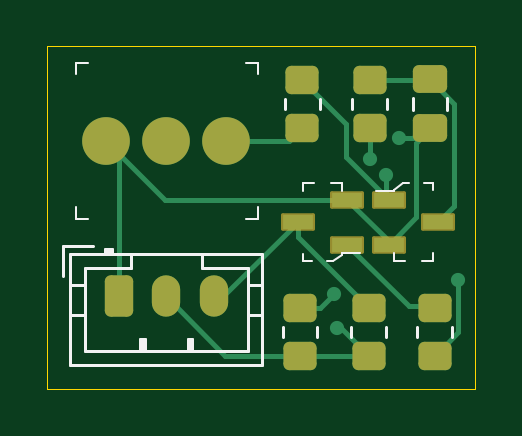
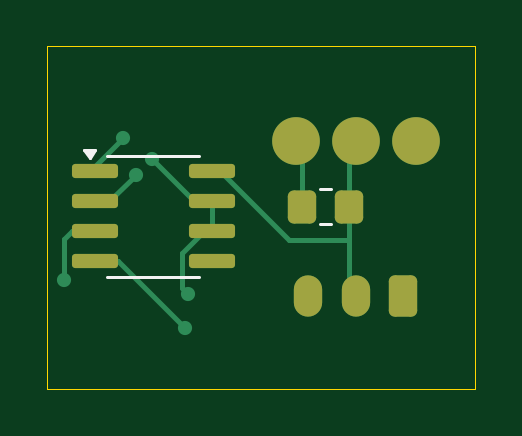
Circuit board: 9 layer files. Board 18.1 x 14.5 mm.
- bottom_copper: FanPWMtoRotorLock-B_Cu.gbr (4344 bytes)
- bottom_mask: FanPWMtoRotorLock-B_Mask.gbr (1865 bytes)
- paste: FanPWMtoRotorLock-B_Paste.gbr (1509 bytes)
- bottom_silk: FanPWMtoRotorLock-B_Silkscreen.gbr (1028 bytes)
- outline: FanPWMtoRotorLock-Edge_Cuts.gbr (615 bytes)
- top_copper: FanPWMtoRotorLock-F_Cu.gbr (5722 bytes)
- top_mask: FanPWMtoRotorLock-F_Mask.gbr (2397 bytes)
- paste: FanPWMtoRotorLock-F_Paste.gbr (1859 bytes)
- top_silk: FanPWMtoRotorLock-F_Silkscreen.gbr (4190 bytes)

=== bottom_copper: FanPWMtoRotorLock-B_Cu.gbr ===
%TF.GenerationSoftware,KiCad,Pcbnew,8.0.6*%
%TF.CreationDate,2024-10-24T14:04:09-05:00*%
%TF.ProjectId,FanPWMtoRotorLock,46616e50-574d-4746-9f52-6f746f724c6f,rev?*%
%TF.SameCoordinates,Original*%
%TF.FileFunction,Copper,L2,Bot*%
%TF.FilePolarity,Positive*%
%FSLAX46Y46*%
G04 Gerber Fmt 4.6, Leading zero omitted, Abs format (unit mm)*
G04 Created by KiCad (PCBNEW 8.0.6) date 2024-10-24 14:04:09*
%MOMM*%
%LPD*%
G01*
G04 APERTURE LIST*
G04 Aperture macros list*
%AMRoundRect*
0 Rectangle with rounded corners*
0 $1 Rounding radius*
0 $2 $3 $4 $5 $6 $7 $8 $9 X,Y pos of 4 corners*
0 Add a 4 corners polygon primitive as box body*
4,1,4,$2,$3,$4,$5,$6,$7,$8,$9,$2,$3,0*
0 Add four circle primitives for the rounded corners*
1,1,$1+$1,$2,$3*
1,1,$1+$1,$4,$5*
1,1,$1+$1,$6,$7*
1,1,$1+$1,$8,$9*
0 Add four rect primitives between the rounded corners*
20,1,$1+$1,$2,$3,$4,$5,0*
20,1,$1+$1,$4,$5,$6,$7,0*
20,1,$1+$1,$6,$7,$8,$9,0*
20,1,$1+$1,$8,$9,$2,$3,0*%
G04 Aperture macros list end*
%TA.AperFunction,ComponentPad*%
%ADD10RoundRect,0.250000X-0.350000X-0.625000X0.350000X-0.625000X0.350000X0.625000X-0.350000X0.625000X0*%
%TD*%
%TA.AperFunction,ComponentPad*%
%ADD11O,1.200000X1.750000*%
%TD*%
%TA.AperFunction,ComponentPad*%
%ADD12C,2.020000*%
%TD*%
%TA.AperFunction,SMDPad,CuDef*%
%ADD13RoundRect,0.150000X0.825000X0.150000X-0.825000X0.150000X-0.825000X-0.150000X0.825000X-0.150000X0*%
%TD*%
%TA.AperFunction,SMDPad,CuDef*%
%ADD14RoundRect,0.250000X-0.350000X-0.450000X0.350000X-0.450000X0.350000X0.450000X-0.350000X0.450000X0*%
%TD*%
%TA.AperFunction,ViaPad*%
%ADD15C,0.600000*%
%TD*%
%TA.AperFunction,Conductor*%
%ADD16C,0.200000*%
%TD*%
G04 APERTURE END LIST*
D10*
%TO.P,J2,1*%
%TO.N,Net-(Q2-E)*%
X119033475Y-86593723D03*
D11*
%TO.P,J2,2*%
%TO.N,Net-(U1-R)*%
X121033475Y-86593723D03*
%TO.P,J2,3*%
%TO.N,Net-(Q2-C)*%
X123033475Y-86593723D03*
%TD*%
D12*
%TO.P,J1,1*%
%TO.N,Net-(Q2-E)*%
X118500000Y-80000000D03*
%TO.P,J1,2*%
%TO.N,Net-(U1-R)*%
X121040000Y-80000000D03*
%TO.P,J1,3*%
%TO.N,Net-(J1-Pad3)*%
X123580000Y-80000000D03*
%TD*%
D13*
%TO.P,U1,1,GND*%
%TO.N,Net-(Q2-E)*%
X132075000Y-81295000D03*
%TO.P,U1,2,TR*%
%TO.N,Net-(Q3-B)*%
X132075000Y-82565000D03*
%TO.P,U1,3,Q*%
%TO.N,Net-(U1-Q)*%
X132075000Y-83835000D03*
%TO.P,U1,4,R*%
%TO.N,Net-(U1-R)*%
X132075000Y-85105000D03*
%TO.P,U1,5,CV*%
%TO.N,unconnected-(U1-CV-Pad5)*%
X127125000Y-85105000D03*
%TO.P,U1,6,THR*%
%TO.N,Net-(U1-DIS)*%
X127125000Y-83835000D03*
%TO.P,U1,7,DIS*%
X127125000Y-82565000D03*
%TO.P,U1,8,VCC*%
%TO.N,Net-(U1-R)*%
X127125000Y-81295000D03*
%TD*%
D14*
%TO.P,R1,1*%
%TO.N,Net-(U1-R)*%
X121300000Y-82800000D03*
%TO.P,R1,2*%
%TO.N,Net-(J1-Pad3)*%
X123300000Y-82800000D03*
%TD*%
D15*
%TO.N,Net-(U1-R)*%
X128250000Y-87950000D03*
%TO.N,Net-(U1-DIS)*%
X128150735Y-86499265D03*
X129650000Y-80800000D03*
%TO.N,Net-(U1-Q)*%
X133400000Y-85900000D03*
%TO.N,Net-(Q2-E)*%
X130900000Y-79900000D03*
%TO.N,Net-(Q3-B)*%
X130350000Y-81450000D03*
%TD*%
D16*
%TO.N,Net-(J1-Pad3)*%
X123300000Y-82800000D02*
X123300000Y-80280000D01*
X123300000Y-80280000D02*
X123580000Y-80000000D01*
%TO.N,Net-(U1-R)*%
X131095000Y-85105000D02*
X128250000Y-87950000D01*
X121300000Y-82800000D02*
X121300000Y-84200000D01*
X123874448Y-84200000D02*
X121300000Y-84200000D01*
X132075000Y-85105000D02*
X131095000Y-85105000D01*
X126779448Y-81295000D02*
X123874448Y-84200000D01*
X121300000Y-80260000D02*
X121040000Y-80000000D01*
X121300000Y-84200000D02*
X121300000Y-86327198D01*
X121300000Y-82800000D02*
X121300000Y-80260000D01*
X121300000Y-86327198D02*
X121033475Y-86593723D01*
X127125000Y-81295000D02*
X126779448Y-81295000D01*
%TO.N,Net-(U1-DIS)*%
X127885000Y-82565000D02*
X127125000Y-82565000D01*
X129650000Y-80800000D02*
X127885000Y-82565000D01*
X127125000Y-83835000D02*
X127125000Y-82565000D01*
X128150735Y-86499265D02*
X128400000Y-86250000D01*
X128400000Y-86250000D02*
X128400000Y-84764448D01*
X127470552Y-83835000D02*
X127125000Y-83835000D01*
X128400000Y-84764448D02*
X127470552Y-83835000D01*
%TO.N,Net-(U1-Q)*%
X133400000Y-84185001D02*
X133049999Y-83835000D01*
X133049999Y-83835000D02*
X132075000Y-83835000D01*
X133400000Y-85900000D02*
X133400000Y-84185001D01*
%TO.N,Net-(Q2-E)*%
X132075000Y-81295000D02*
X132075000Y-81075000D01*
X132075000Y-81075000D02*
X130900000Y-79900000D01*
%TO.N,Net-(Q3-B)*%
X132075000Y-82565000D02*
X131465000Y-82565000D01*
X131465000Y-82565000D02*
X130350000Y-81450000D01*
%TD*%
M02*

=== bottom_mask: FanPWMtoRotorLock-B_Mask.gbr (1865 bytes, source withheld) ===
=== paste: FanPWMtoRotorLock-B_Paste.gbr (1509 bytes, source withheld) ===
=== bottom_silk: FanPWMtoRotorLock-B_Silkscreen.gbr ===
%TF.GenerationSoftware,KiCad,Pcbnew,8.0.6*%
%TF.CreationDate,2024-10-24T14:04:09-05:00*%
%TF.ProjectId,FanPWMtoRotorLock,46616e50-574d-4746-9f52-6f746f724c6f,rev?*%
%TF.SameCoordinates,Original*%
%TF.FileFunction,Legend,Bot*%
%TF.FilePolarity,Positive*%
%FSLAX46Y46*%
G04 Gerber Fmt 4.6, Leading zero omitted, Abs format (unit mm)*
G04 Created by KiCad (PCBNEW 8.0.6) date 2024-10-24 14:04:09*
%MOMM*%
%LPD*%
G01*
G04 APERTURE LIST*
%ADD10C,0.120000*%
G04 APERTURE END LIST*
D10*
%TO.C,U1*%
X127650000Y-80640000D02*
X129600000Y-80640000D01*
X127650000Y-85760000D02*
X129600000Y-85760000D01*
X131550000Y-80640000D02*
X129600000Y-80640000D01*
X131550000Y-85760000D02*
X129600000Y-85760000D01*
X132300000Y-80735000D02*
X132060000Y-80405000D01*
X132540000Y-80405000D01*
X132300000Y-80735000D01*
G36*
X132300000Y-80735000D02*
G01*
X132060000Y-80405000D01*
X132540000Y-80405000D01*
X132300000Y-80735000D01*
G37*
%TO.C,R1*%
X122527064Y-82065000D02*
X122072936Y-82065000D01*
X122527064Y-83535000D02*
X122072936Y-83535000D01*
%TD*%
M02*

=== outline: FanPWMtoRotorLock-Edge_Cuts.gbr ===
%TF.GenerationSoftware,KiCad,Pcbnew,8.0.6*%
%TF.CreationDate,2024-10-24T14:04:09-05:00*%
%TF.ProjectId,FanPWMtoRotorLock,46616e50-574d-4746-9f52-6f746f724c6f,rev?*%
%TF.SameCoordinates,Original*%
%TF.FileFunction,Profile,NP*%
%FSLAX46Y46*%
G04 Gerber Fmt 4.6, Leading zero omitted, Abs format (unit mm)*
G04 Created by KiCad (PCBNEW 8.0.6) date 2024-10-24 14:04:09*
%MOMM*%
%LPD*%
G01*
G04 APERTURE LIST*
%TA.AperFunction,Profile*%
%ADD10C,0.050000*%
%TD*%
G04 APERTURE END LIST*
D10*
X116000000Y-76000000D02*
X134100000Y-76000000D01*
X134100000Y-90500000D01*
X116000000Y-90500000D01*
X116000000Y-76000000D01*
M02*

=== top_copper: FanPWMtoRotorLock-F_Cu.gbr ===
%TF.GenerationSoftware,KiCad,Pcbnew,8.0.6*%
%TF.CreationDate,2024-10-24T14:04:09-05:00*%
%TF.ProjectId,FanPWMtoRotorLock,46616e50-574d-4746-9f52-6f746f724c6f,rev?*%
%TF.SameCoordinates,Original*%
%TF.FileFunction,Copper,L1,Top*%
%TF.FilePolarity,Positive*%
%FSLAX46Y46*%
G04 Gerber Fmt 4.6, Leading zero omitted, Abs format (unit mm)*
G04 Created by KiCad (PCBNEW 8.0.6) date 2024-10-24 14:04:09*
%MOMM*%
%LPD*%
G01*
G04 APERTURE LIST*
G04 Aperture macros list*
%AMRoundRect*
0 Rectangle with rounded corners*
0 $1 Rounding radius*
0 $2 $3 $4 $5 $6 $7 $8 $9 X,Y pos of 4 corners*
0 Add a 4 corners polygon primitive as box body*
4,1,4,$2,$3,$4,$5,$6,$7,$8,$9,$2,$3,0*
0 Add four circle primitives for the rounded corners*
1,1,$1+$1,$2,$3*
1,1,$1+$1,$4,$5*
1,1,$1+$1,$6,$7*
1,1,$1+$1,$8,$9*
0 Add four rect primitives between the rounded corners*
20,1,$1+$1,$2,$3,$4,$5,0*
20,1,$1+$1,$4,$5,$6,$7,0*
20,1,$1+$1,$6,$7,$8,$9,0*
20,1,$1+$1,$8,$9,$2,$3,0*%
G04 Aperture macros list end*
%TA.AperFunction,ComponentPad*%
%ADD10RoundRect,0.250000X-0.350000X-0.625000X0.350000X-0.625000X0.350000X0.625000X-0.350000X0.625000X0*%
%TD*%
%TA.AperFunction,ComponentPad*%
%ADD11O,1.200000X1.750000*%
%TD*%
%TA.AperFunction,SMDPad,CuDef*%
%ADD12RoundRect,0.250000X0.450000X-0.350000X0.450000X0.350000X-0.450000X0.350000X-0.450000X-0.350000X0*%
%TD*%
%TA.AperFunction,SMDPad,CuDef*%
%ADD13R,1.300000X0.600000*%
%TD*%
%TA.AperFunction,SMDPad,CuDef*%
%ADD14RoundRect,0.250000X-0.475000X0.337500X-0.475000X-0.337500X0.475000X-0.337500X0.475000X0.337500X0*%
%TD*%
%TA.AperFunction,ComponentPad*%
%ADD15C,2.020000*%
%TD*%
%TA.AperFunction,ViaPad*%
%ADD16C,0.600000*%
%TD*%
%TA.AperFunction,Conductor*%
%ADD17C,0.200000*%
%TD*%
G04 APERTURE END LIST*
D10*
%TO.P,J2,1*%
%TO.N,Net-(Q2-E)*%
X119033475Y-86593723D03*
D11*
%TO.P,J2,2*%
%TO.N,Net-(U1-R)*%
X121033475Y-86593723D03*
%TO.P,J2,3*%
%TO.N,Net-(Q2-C)*%
X123033475Y-86593723D03*
%TD*%
D12*
%TO.P,R4,1*%
%TO.N,Net-(U1-DIS)*%
X129650000Y-79450000D03*
%TO.P,R4,2*%
%TO.N,Net-(Q3-E)*%
X129650000Y-77450000D03*
%TD*%
D13*
%TO.P,Q2,1,B*%
%TO.N,Net-(Q2-B)*%
X128700000Y-84400000D03*
%TO.P,Q2,2,E*%
%TO.N,Net-(Q2-E)*%
X128700000Y-82500000D03*
%TO.P,Q2,3,C*%
%TO.N,Net-(Q2-C)*%
X126600000Y-83450000D03*
%TD*%
D12*
%TO.P,R3,1*%
%TO.N,Net-(U1-R)*%
X126700000Y-89100000D03*
%TO.P,R3,2*%
%TO.N,Net-(U1-DIS)*%
X126700000Y-87100000D03*
%TD*%
D14*
%TO.P,C1,1*%
%TO.N,Net-(Q3-E)*%
X132200000Y-77412500D03*
%TO.P,C1,2*%
%TO.N,Net-(Q2-E)*%
X132200000Y-79487500D03*
%TD*%
D15*
%TO.P,J1,1*%
%TO.N,Net-(Q2-E)*%
X118500000Y-80000000D03*
%TO.P,J1,2*%
%TO.N,Net-(U1-R)*%
X121040000Y-80000000D03*
%TO.P,J1,3*%
%TO.N,Net-(J1-Pad3)*%
X123580000Y-80000000D03*
%TD*%
D13*
%TO.P,Q3,1,B*%
%TO.N,Net-(Q3-B)*%
X130450000Y-82500000D03*
%TO.P,Q3,2,C*%
%TO.N,Net-(Q2-E)*%
X130450000Y-84400000D03*
%TO.P,Q3,3,E*%
%TO.N,Net-(Q3-E)*%
X132550000Y-83450000D03*
%TD*%
D12*
%TO.P,R2,1*%
%TO.N,Net-(J1-Pad3)*%
X126800000Y-79450000D03*
%TO.P,R2,2*%
%TO.N,Net-(Q3-B)*%
X126800000Y-77450000D03*
%TD*%
%TO.P,R5,1*%
%TO.N,Net-(U1-Q)*%
X132400000Y-89100000D03*
%TO.P,R5,2*%
%TO.N,Net-(Q2-B)*%
X132400000Y-87100000D03*
%TD*%
%TO.P,R6,1*%
%TO.N,Net-(U1-R)*%
X129600000Y-89100000D03*
%TO.P,R6,2*%
%TO.N,Net-(Q2-C)*%
X129600000Y-87100000D03*
%TD*%
D16*
%TO.N,Net-(U1-R)*%
X128250000Y-87950000D03*
%TO.N,Net-(U1-DIS)*%
X128150735Y-86499265D03*
X129650000Y-80800000D03*
%TO.N,Net-(U1-Q)*%
X133400000Y-85900000D03*
%TO.N,Net-(Q2-E)*%
X130900000Y-79900000D03*
%TO.N,Net-(Q3-B)*%
X130350000Y-81450000D03*
%TD*%
D17*
%TO.N,Net-(J1-Pad3)*%
X126250000Y-80000000D02*
X126800000Y-79450000D01*
X123580000Y-80000000D02*
X126250000Y-80000000D01*
%TO.N,Net-(U1-R)*%
X128450000Y-87950000D02*
X129600000Y-89100000D01*
X126700000Y-89100000D02*
X129600000Y-89100000D01*
X128250000Y-87950000D02*
X128450000Y-87950000D01*
X123539752Y-89100000D02*
X121033475Y-86593723D01*
X126700000Y-89100000D02*
X123539752Y-89100000D01*
X129600000Y-89100000D02*
X129900000Y-89100000D01*
%TO.N,Net-(U1-DIS)*%
X126700000Y-87100000D02*
X127550000Y-87100000D01*
X127550000Y-87100000D02*
X128150735Y-86499265D01*
X129650000Y-79450000D02*
X129650000Y-80800000D01*
%TO.N,Net-(U1-Q)*%
X133400000Y-88100000D02*
X133400000Y-85900000D01*
X132400000Y-89100000D02*
X133400000Y-88100000D01*
%TO.N,Net-(Q2-E)*%
X130450000Y-84250000D02*
X130450000Y-84400000D01*
X118500000Y-80000000D02*
X121000000Y-82500000D01*
X131600000Y-80087500D02*
X131600000Y-83250000D01*
X131787500Y-79900000D02*
X132200000Y-79487500D01*
X130900000Y-79900000D02*
X131787500Y-79900000D01*
X121000000Y-82500000D02*
X128700000Y-82500000D01*
X128700000Y-82500000D02*
X130450000Y-84250000D01*
X119033475Y-80533475D02*
X118500000Y-80000000D01*
X119033475Y-86593723D02*
X119033475Y-80533475D01*
X132200000Y-79487500D02*
X131600000Y-80087500D01*
X131600000Y-83250000D02*
X130450000Y-84400000D01*
%TO.N,Net-(Q3-E)*%
X132200000Y-77412500D02*
X133225000Y-78437500D01*
X132162500Y-77450000D02*
X132200000Y-77412500D01*
X133225000Y-78437500D02*
X133225000Y-82775000D01*
X129650000Y-77450000D02*
X132162500Y-77450000D01*
X133225000Y-82775000D02*
X132550000Y-83450000D01*
%TO.N,Net-(Q2-B)*%
X132400000Y-87100000D02*
X132300000Y-87000000D01*
X132300000Y-87000000D02*
X131300000Y-87000000D01*
X131300000Y-87000000D02*
X128700000Y-84400000D01*
%TO.N,Net-(Q2-C)*%
X123456277Y-86593723D02*
X126600000Y-83450000D01*
X126600000Y-83450000D02*
X126600000Y-84100000D01*
X123033475Y-86593723D02*
X123456277Y-86593723D01*
X126600000Y-84100000D02*
X129600000Y-87100000D01*
%TO.N,Net-(Q3-B)*%
X130350000Y-81450000D02*
X130350000Y-82400000D01*
X128650000Y-80700000D02*
X130450000Y-82500000D01*
X130350000Y-82400000D02*
X130450000Y-82500000D01*
X128650000Y-79300000D02*
X128650000Y-80700000D01*
X126800000Y-77450000D02*
X128650000Y-79300000D01*
%TD*%
M02*

=== top_mask: FanPWMtoRotorLock-F_Mask.gbr (2397 bytes, source withheld) ===
=== paste: FanPWMtoRotorLock-F_Paste.gbr (1859 bytes, source withheld) ===
=== top_silk: FanPWMtoRotorLock-F_Silkscreen.gbr ===
%TF.GenerationSoftware,KiCad,Pcbnew,8.0.6*%
%TF.CreationDate,2024-10-24T14:04:09-05:00*%
%TF.ProjectId,FanPWMtoRotorLock,46616e50-574d-4746-9f52-6f746f724c6f,rev?*%
%TF.SameCoordinates,Original*%
%TF.FileFunction,Legend,Top*%
%TF.FilePolarity,Positive*%
%FSLAX46Y46*%
G04 Gerber Fmt 4.6, Leading zero omitted, Abs format (unit mm)*
G04 Created by KiCad (PCBNEW 8.0.6) date 2024-10-24 14:04:09*
%MOMM*%
%LPD*%
G01*
G04 APERTURE LIST*
%ADD10C,0.120000*%
%ADD11C,0.100000*%
G04 APERTURE END LIST*
D10*
%TO.C,J2*%
X116673475Y-84483723D02*
X116673475Y-85733723D01*
X116973475Y-84783723D02*
X116973475Y-89503723D01*
X116973475Y-86093723D02*
X117583475Y-86093723D01*
X116973475Y-87393723D02*
X117583475Y-87393723D01*
X116973475Y-89503723D02*
X125093475Y-89503723D01*
X117583475Y-85393723D02*
X117583475Y-88893723D01*
X117583475Y-88893723D02*
X124483475Y-88893723D01*
X117923475Y-84483723D02*
X116673475Y-84483723D01*
X118433475Y-84583723D02*
X118433475Y-84783723D01*
X118733475Y-84583723D02*
X118433475Y-84583723D01*
X118733475Y-84683723D02*
X118433475Y-84683723D01*
X118733475Y-84783723D02*
X118733475Y-84583723D01*
X119533475Y-84783723D02*
X119533475Y-85393723D01*
X119533475Y-85393723D02*
X117583475Y-85393723D01*
X119933475Y-88393723D02*
X120133475Y-88393723D01*
X119933475Y-88893723D02*
X119933475Y-88393723D01*
X120033475Y-88893723D02*
X120033475Y-88393723D01*
X120133475Y-88393723D02*
X120133475Y-88893723D01*
X121933475Y-88393723D02*
X122133475Y-88393723D01*
X121933475Y-88893723D02*
X121933475Y-88393723D01*
X122033475Y-88893723D02*
X122033475Y-88393723D01*
X122133475Y-88393723D02*
X122133475Y-88893723D01*
X122533475Y-85393723D02*
X122533475Y-84783723D01*
X124483475Y-85393723D02*
X122533475Y-85393723D01*
X124483475Y-88893723D02*
X124483475Y-85393723D01*
X125093475Y-84783723D02*
X116973475Y-84783723D01*
X125093475Y-86093723D02*
X124483475Y-86093723D01*
X125093475Y-87393723D02*
X124483475Y-87393723D01*
X125093475Y-89503723D02*
X125093475Y-84783723D01*
%TO.C,R4*%
X128915000Y-78677064D02*
X128915000Y-78222936D01*
X130385000Y-78677064D02*
X130385000Y-78222936D01*
D11*
%TO.C,Q2*%
X126825000Y-81800000D02*
X127275000Y-81800000D01*
X126825000Y-82025000D02*
X126825000Y-82150000D01*
X126825000Y-82100000D02*
X126825000Y-81800000D01*
X126825000Y-85100000D02*
X126825000Y-84800000D01*
X127200000Y-85100000D02*
X126825000Y-85100000D01*
X127825000Y-85100000D02*
X128100000Y-85100000D01*
X128000000Y-81800000D02*
X128475000Y-81800000D01*
X128100000Y-85100000D02*
X128475000Y-84825000D01*
X128475000Y-81800000D02*
X128475000Y-82150000D01*
X128475000Y-84775000D02*
X129250000Y-84775000D01*
X128475000Y-84825000D02*
X128475000Y-84775000D01*
D10*
%TO.C,R3*%
X125965000Y-88327064D02*
X125965000Y-87872936D01*
X127435000Y-88327064D02*
X127435000Y-87872936D01*
%TO.C,C1*%
X131465000Y-78188748D02*
X131465000Y-78711252D01*
X132935000Y-78188748D02*
X132935000Y-78711252D01*
D11*
%TO.C,J1*%
X117200000Y-76700000D02*
X117200000Y-77200000D01*
X117200000Y-76700000D02*
X117700000Y-76700000D01*
X117200000Y-83300000D02*
X117200000Y-82800000D01*
X117200000Y-83300000D02*
X117700000Y-83300000D01*
X124900000Y-76700000D02*
X124400000Y-76700000D01*
X124900000Y-76700000D02*
X124900000Y-77200000D01*
X124900000Y-83300000D02*
X124400000Y-83300000D01*
X124900000Y-83300000D02*
X124900000Y-82800000D01*
%TO.C,Q3*%
X130675000Y-82075000D02*
X130675000Y-82125000D01*
X130675000Y-82125000D02*
X129900000Y-82125000D01*
X130675000Y-85100000D02*
X130675000Y-84750000D01*
X131050000Y-81800000D02*
X130675000Y-82075000D01*
X131150000Y-85100000D02*
X130675000Y-85100000D01*
X131325000Y-81800000D02*
X131050000Y-81800000D01*
X131950000Y-81800000D02*
X132325000Y-81800000D01*
X132325000Y-81800000D02*
X132325000Y-82100000D01*
X132325000Y-84800000D02*
X132325000Y-85100000D01*
X132325000Y-84875000D02*
X132325000Y-84750000D01*
X132325000Y-85100000D02*
X131875000Y-85100000D01*
D10*
%TO.C,R2*%
X126065000Y-78677064D02*
X126065000Y-78222936D01*
X127535000Y-78677064D02*
X127535000Y-78222936D01*
%TO.C,R5*%
X131665000Y-88327064D02*
X131665000Y-87872936D01*
X133135000Y-88327064D02*
X133135000Y-87872936D01*
%TO.C,R6*%
X128865000Y-88327064D02*
X128865000Y-87872936D01*
X130335000Y-88327064D02*
X130335000Y-87872936D01*
%TD*%
M02*

